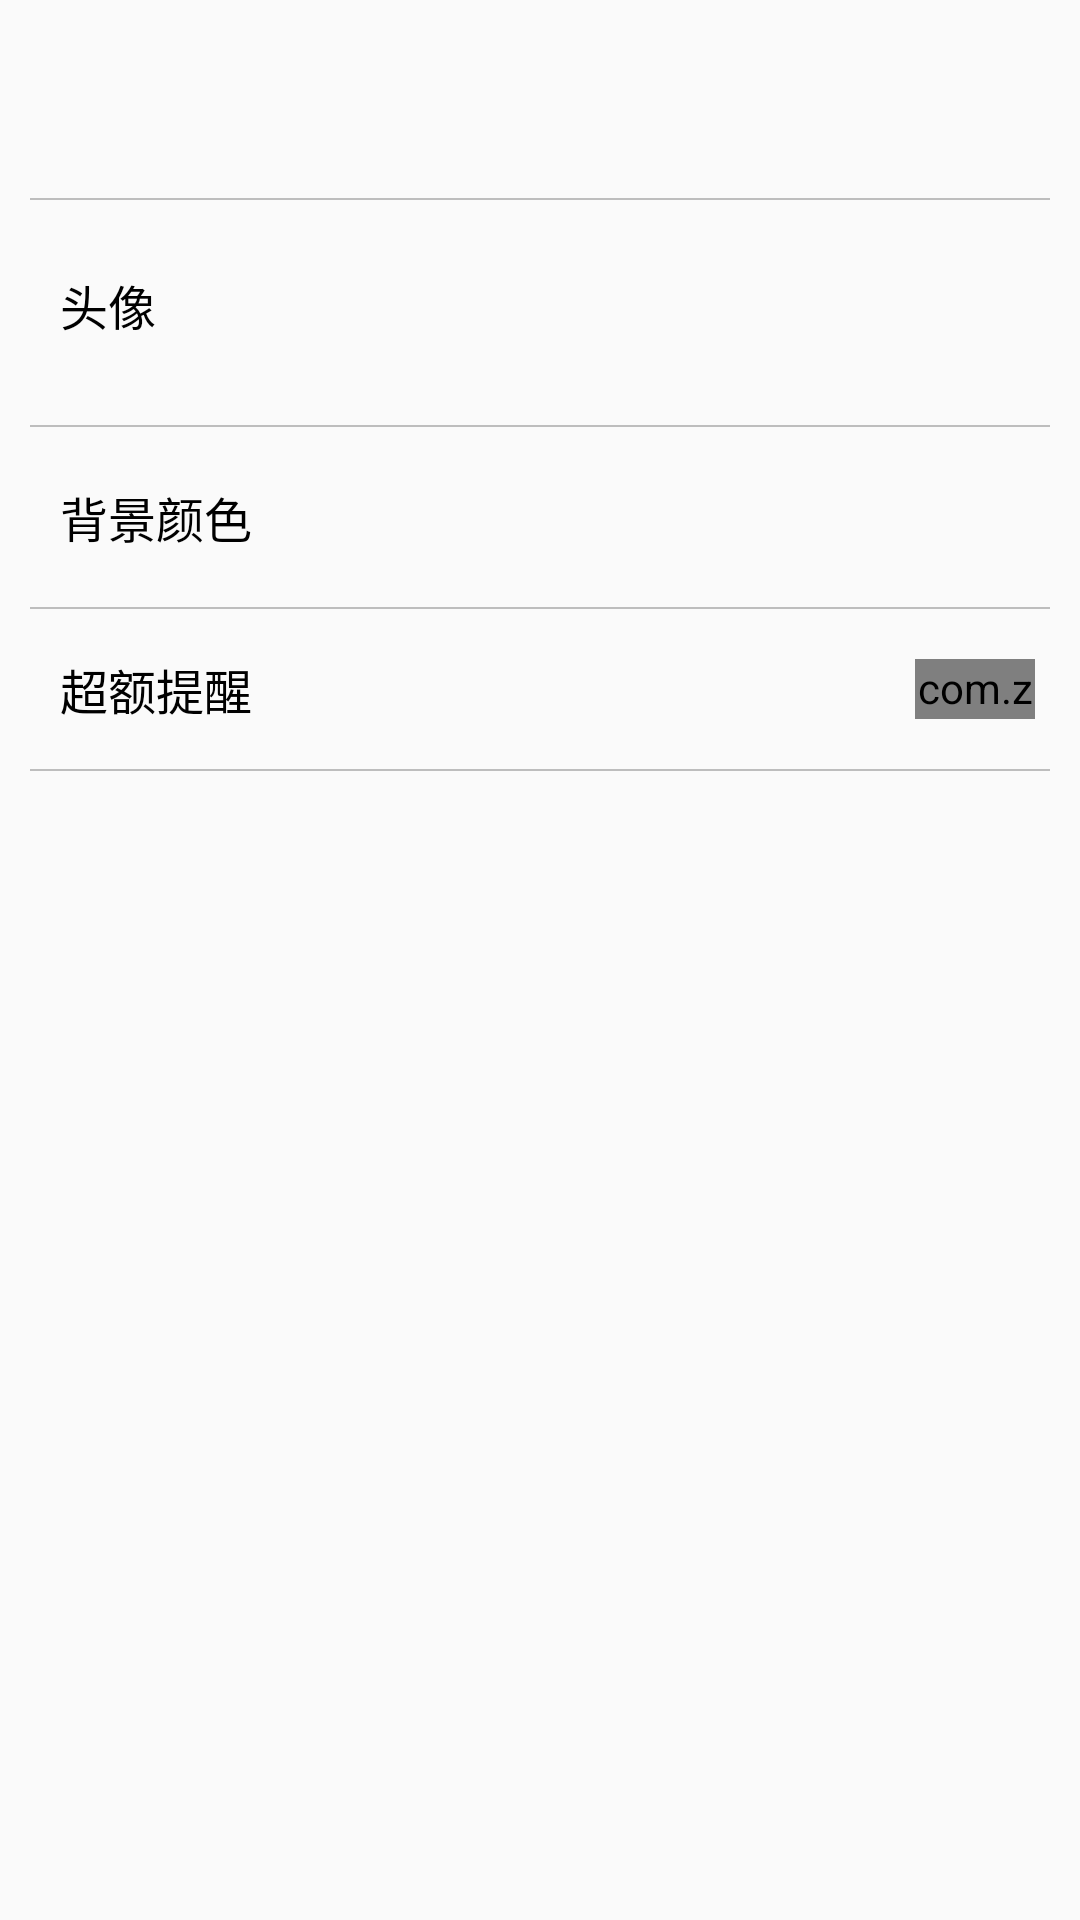

The Android layout XML behind this screen, and the referenced resources:
<!-- AndroidManifest.xml: application theme MaterialAnimations -->
<!-- res/layout/activity_setting.xml -->
<?xml version="1.0" encoding="utf-8"?>
<LinearLayout
    xmlns:android="http://schemas.android.com/apk/res/android"
    xmlns:toggle="http://schemas.android.com/apk/res-auto"
    xmlns:tools="http://schemas.android.com/tools"
    android:id="@+id/activity_setting"
    android:layout_width="match_parent"
    android:layout_height="match_parent"
    android:orientation="vertical"
    android:fitsSystemWindows="true"
    tools:context="com.example.dn.accounting.Activity.SettingActivity">

    <android.support.v7.widget.Toolbar
        android:id="@+id/toolbar_setting"
        android:layout_width="match_parent"
        android:layout_height="?android:attr/actionBarSize"
        android:tag="skin:bg_color:background"/>

    <ImageView
        android:layout_width="match_parent"
        android:layout_height="0.5dp"
        android:layout_marginLeft="10dp"
        android:layout_marginRight="10dp"
        android:layout_marginTop="10dp"
        android:layout_marginBottom="5dp"
        android:src="@color/divider_line"/>
    
    <LinearLayout
        android:id="@+id/set_portrait_layout"
        android:layout_width="match_parent"
        android:layout_height="wrap_content">
        <TextView
            android:layout_width="0dp"
            android:layout_height="40dp"
            android:layout_weight="1"
            android:gravity="center_vertical"
            android:layout_margin="10dp"
            android:paddingLeft="10dp"
            android:text="头像"
            android:textSize="16sp"
            android:textColor="@color/black"/>
        <ImageView
            android:id="@+id/portrait_imageview"
            android:layout_width="65dp"
            android:layout_height="65dp"
            android:layout_gravity="center"
            android:paddingRight="15dp"
            android:src="@mipmap/ic_launcher"/>
    </LinearLayout>

    <ImageView
        android:layout_width="match_parent"
        android:layout_height="0.5dp"
        android:layout_marginTop="5dp"
        android:layout_marginLeft="10dp"
        android:layout_marginRight="10dp"
        android:layout_marginBottom="5dp"
        android:src="@color/divider_line"/>

    <LinearLayout
        android:id="@+id/set_background_layout"
        android:layout_width="match_parent"
        android:layout_height="wrap_content">
        <TextView
            android:layout_width="0dp"
            android:layout_height="30dp"
            android:layout_weight="1"
            android:layout_margin="10dp"
            android:paddingLeft="10dp"
            android:gravity="center_vertical"
            android:text="背景颜色"
            android:textSize="16sp"
            android:textColor="@color/black"/>
        <ImageView
            android:id="@+id/background_imageview"
            android:layout_width="40dp"
            android:layout_height="40dp"
            android:paddingRight="15dp"
            android:layout_gravity="center"
            android:src="@mipmap/ic_launcher"/>
    </LinearLayout>

    <ImageView
        android:layout_width="match_parent"
        android:layout_height="0.5dp"
        android:layout_marginTop="5dp"
        android:layout_marginLeft="10dp"
        android:layout_marginRight="10dp"
        android:layout_marginBottom="5dp"
        android:src="@color/divider_line"/>

    <LinearLayout
        android:layout_width="match_parent"
        android:layout_height="wrap_content"
        android:orientation="horizontal">
        <TextView
            android:layout_width="0dp"
            android:layout_height="wrap_content"
            android:layout_weight="3"
            android:layout_margin="10dp"
            android:paddingLeft="10dp"
            android:layout_gravity="center_vertical"
            android:text="超额提醒"
            android:textSize="16sp"
            android:textColor="@color/black"/>
        <TextView
            android:id="@+id/tv_over_cost"
            android:layout_width="0dp"
            android:layout_height="wrap_content"
            android:layout_weight="2"
            android:layout_gravity="center"
            android:gravity="center"
            android:textColor="#9E9E9E"/>
        <com.zcw.togglebutton.ToggleButton
            android:id="@+id/toggleButton_setting"
            android:layout_width="40dp"
            toggle:tbOnColor="#536DFE"
            toggle:tbOffColor="#9E9E9E"
            toggle:tbSpotColor="#F5F5F5"
            android:layout_height="20dp"
            android:layout_gravity="center_vertical"
            android:layout_marginRight="15dp"/>
    </LinearLayout>

    <ImageView
        android:layout_width="match_parent"
        android:layout_height="0.5dp"
        android:layout_marginTop="5dp"
        android:layout_marginLeft="10dp"
        android:layout_marginRight="10dp"
        android:layout_marginBottom="5dp"
        android:src="@color/divider_line"/>

</LinearLayout>
<!-- resources referenced by this layout -->
<resources>
  <color name="black">#000000</color>
  <color name="divider_line">#BDBDBD</color>
  <style name="MaterialAnimations" parent="Theme.AppCompat.Light.NoActionBar">
          <item name="android:windowContentTransitions">true</item>
          <item name="android:windowAllowEnterTransitionOverlap">false</item>
          <item name="android:windowAllowReturnTransitionOverlap">false</item>
          <item name="colorPrimary">@color/colorPrimary</item>
          <item name="colorPrimaryDark">@color/colorPrimaryDark</item>
          <item name="colorAccent">@color/colorAccent</item>
      </style>
  <color name="colorPrimary">#2196F3</color>
  <color name="colorPrimaryDark">#0288D1</color>
  <color name="colorAccent">#448AFF</color>
</resources>
